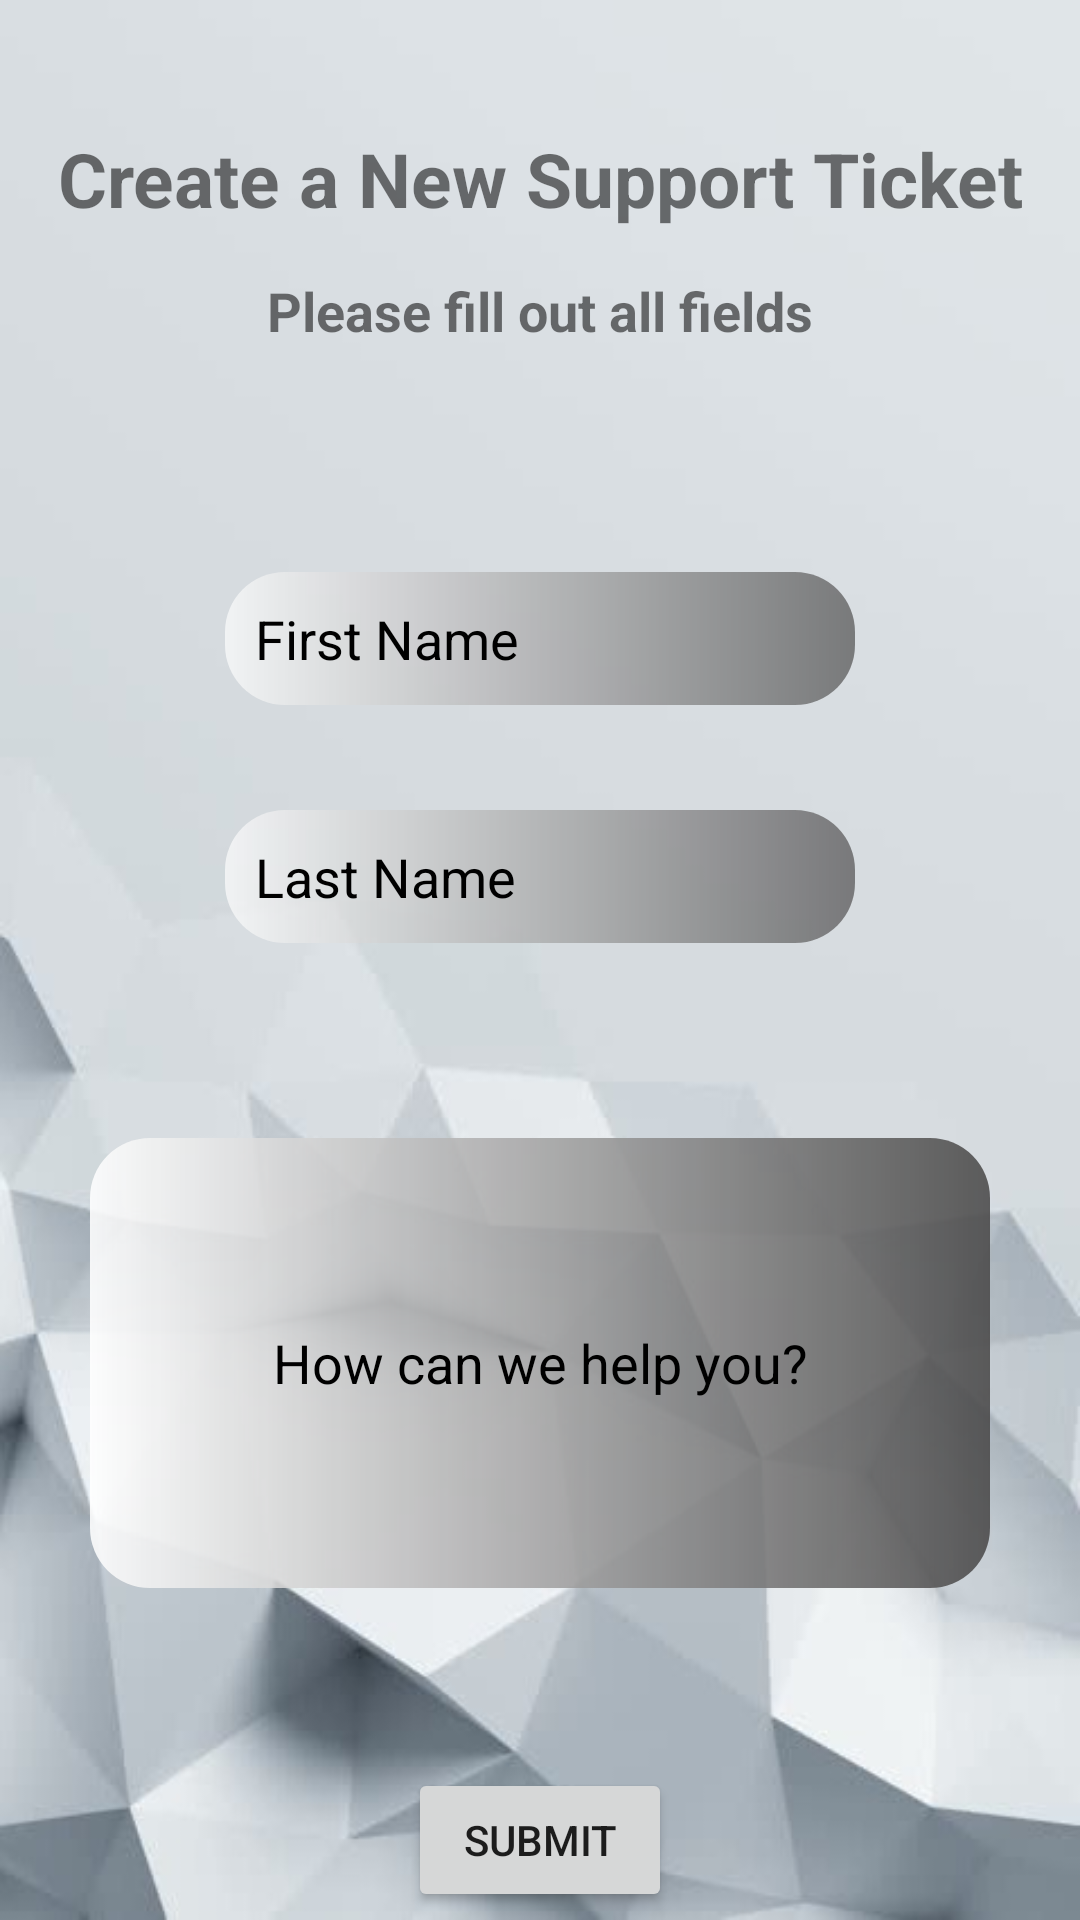

This screen was rendered from an Android layout file. Write that file and the resources it references.
<!-- AndroidManifest.xml: application theme Theme.BodegaVersionOne -->
<!-- res/layout/activity_form.xml -->
<?xml version="1.0" encoding="utf-8"?>
<androidx.constraintlayout.widget.ConstraintLayout xmlns:android="http://schemas.android.com/apk/res/android"
    xmlns:app="http://schemas.android.com/apk/res-auto"
    xmlns:tools="http://schemas.android.com/tools"
    android:layout_width="match_parent"
    android:layout_height="match_parent"
    android:background="@drawable/image_grey_tech_bgnd"
    tools:context=".ui.FormActivity">

    <TextView
        android:id="@+id/ticketHeader"
        android:layout_width="wrap_content"
        android:layout_height="wrap_content"
        android:layout_marginTop="75dp"
        android:text="@string/support_ticket"
        android:textSize="25sp"
        android:textStyle="bold"
        app:layout_constraintTop_toTopOf="parent"
        app:layout_constraintStart_toStartOf="parent"
        app:layout_constraintEnd_toEndOf="parent"
        app:layout_constraintBottom_toTopOf="@id/ticketCaption"
        android:gravity="center" />

    <TextView
        android:id="@+id/ticketCaption"
        android:layout_width="wrap_content"
        android:layout_height="wrap_content"
        app:layout_constraintTop_toBottomOf="@id/ticketHeader"
        app:layout_constraintStart_toStartOf="parent"
        app:layout_constraintEnd_toEndOf="parent"
        app:layout_constraintBottom_toTopOf="@id/editTextFirstName"
        android:layout_marginTop="15dp"
        android:text="@string/please_fill_out_all_fields"
        android:textStyle="bold"
        android:textSize="18dp" />

    <EditText
        android:id="@+id/editTextFirstName"
        android:background="@drawable/custom_border"
        android:layout_width="wrap_content"
        android:layout_height="wrap_content"
        android:layout_marginStart="100dp"
        android:layout_marginTop="75dp"
        android:layout_marginEnd="100dp"
        android:ems="10"
        android:inputType="textPersonName"
        android:textColorHint="@color/black"
        android:hint="@string/first_name"
        app:layout_constraintBottom_toTopOf="@id/editTextLastName"
        app:layout_constraintEnd_toEndOf="parent"
        app:layout_constraintStart_toStartOf="parent"
        app:layout_constraintTop_toBottomOf="@id/ticketCaption"
         />

    <EditText
        android:id="@+id/editTextLastName"
        android:background="@drawable/custom_border"
        android:layout_width="wrap_content"
        android:layout_height="wrap_content"
        android:layout_marginStart="100dp"
        android:layout_marginEnd="100dp"
        android:layout_marginBottom="40dp"
        android:layout_marginTop="35dp"
        android:ems="10"
        android:inputType="textPersonName"
        android:textColorHint="@color/black"
        android:hint="@string/last_name"
        app:layout_constraintBottom_toTopOf="@id/ticketBody"
        app:layout_constraintEnd_toEndOf="parent"
        app:layout_constraintStart_toStartOf="parent"
        app:layout_constraintTop_toBottomOf="@+id/editTextFirstName"
         />

    <EditText
        android:id="@+id/ticketBody"
        android:layout_width="300dp"
        android:layout_height="150dp"
        app:layout_constraintStart_toStartOf="parent"
        app:layout_constraintEnd_toEndOf="parent"
        android:hint="@string/how_can_we_help_you"
        android:textColorHint="@color/black"
        android:background="@drawable/custom_border_two"
        app:layout_constraintTop_toBottomOf="@id/editTextLastName"
        app:layout_constraintBottom_toTopOf="@id/btnFormSubmit"
        android:gravity="center"
        android:layout_marginTop="25dp" />

    <Button
        android:id="@+id/btnFormSubmit"
        android:layout_width="wrap_content"
        android:layout_height="wrap_content"
        android:layout_marginStart="100dp"
        android:layout_marginTop="60dp"
        android:layout_marginEnd="100dp"
        android:layout_marginBottom="35dp"
        android:text="@string/submit"
        app:layout_constraintBottom_toBottomOf="parent"
        app:layout_constraintEnd_toEndOf="parent"
        app:layout_constraintStart_toStartOf="parent"
        app:layout_constraintTop_toBottomOf="@+id/ticketBody" />
</androidx.constraintlayout.widget.ConstraintLayout>
<!-- resources referenced by this layout -->
<resources>
  <color name="black">#FF000000</color>
  <!-- drawable custom_border (drawable) -->
  <?xml version="1.0" encoding="utf-8"?>
  <shape xmlns:android="http://schemas.android.com/apk/res/android" android:shape="rectangle">
      <corners android:radius="20dp"/>
      <padding android:left="10dp" android:right="10dp" android:top="10dp" android:bottom="10dp"/>
      <solid android:color="#A9FFFFFF"/>
      <gradient android:startColor="@color/white" android:endColor="@color/slate_grey" />
  </shape>
  <!-- drawable custom_border_two (drawable) -->
  <?xml version="1.0" encoding="utf-8"?>
  <shape xmlns:android="http://schemas.android.com/apk/res/android" android:shape="rectangle">
      <corners android:radius="20dp"/>
      <padding android:left="10dp" android:right="10dp" android:top="10dp" android:bottom="10dp"/>
      <solid android:color="#DDFFFFFF"/>
      <gradient android:startColor="@color/white" android:endColor="@color/slate_grey" />
  </shape>
  <!-- drawable image_grey_tech_bgnd: jpg bitmap (drawable, 41210 bytes) -->
  <string name="first_name">First Name</string>
  <string name="how_can_we_help_you">How can we help you?</string>
  <string name="last_name">Last Name</string>
  <string name="please_fill_out_all_fields">Please fill out all fields</string>
  <string name="submit">Submit</string>
  <string name="support_ticket">Create a New Support Ticket</string>
  <style name="Theme.BodegaVersionOne" parent="Theme.MaterialComponents.DayNight.DarkActionBar">
          
          <item name="colorPrimary">@color/black</item>
          <item name="colorPrimaryVariant">@color/green_soft</item>
          <item name="colorOnPrimary">@color/white</item>
          
          <item name="colorSecondary">@color/black</item>
          <item name="colorSecondaryVariant">@color/teal_700</item>
          <item name="colorOnSecondary">@color/white</item>
          
          <item name="android:statusBarColor" tools:targetApi="l">@color/black</item>
          
      </style>
  <color name="white">#FFFFFFFF</color>
  <color name="slate_grey">#474646</color>
  <color name="green_soft">#4CAF50</color>
  <color name="teal_700">#FF018786</color>
</resources>
